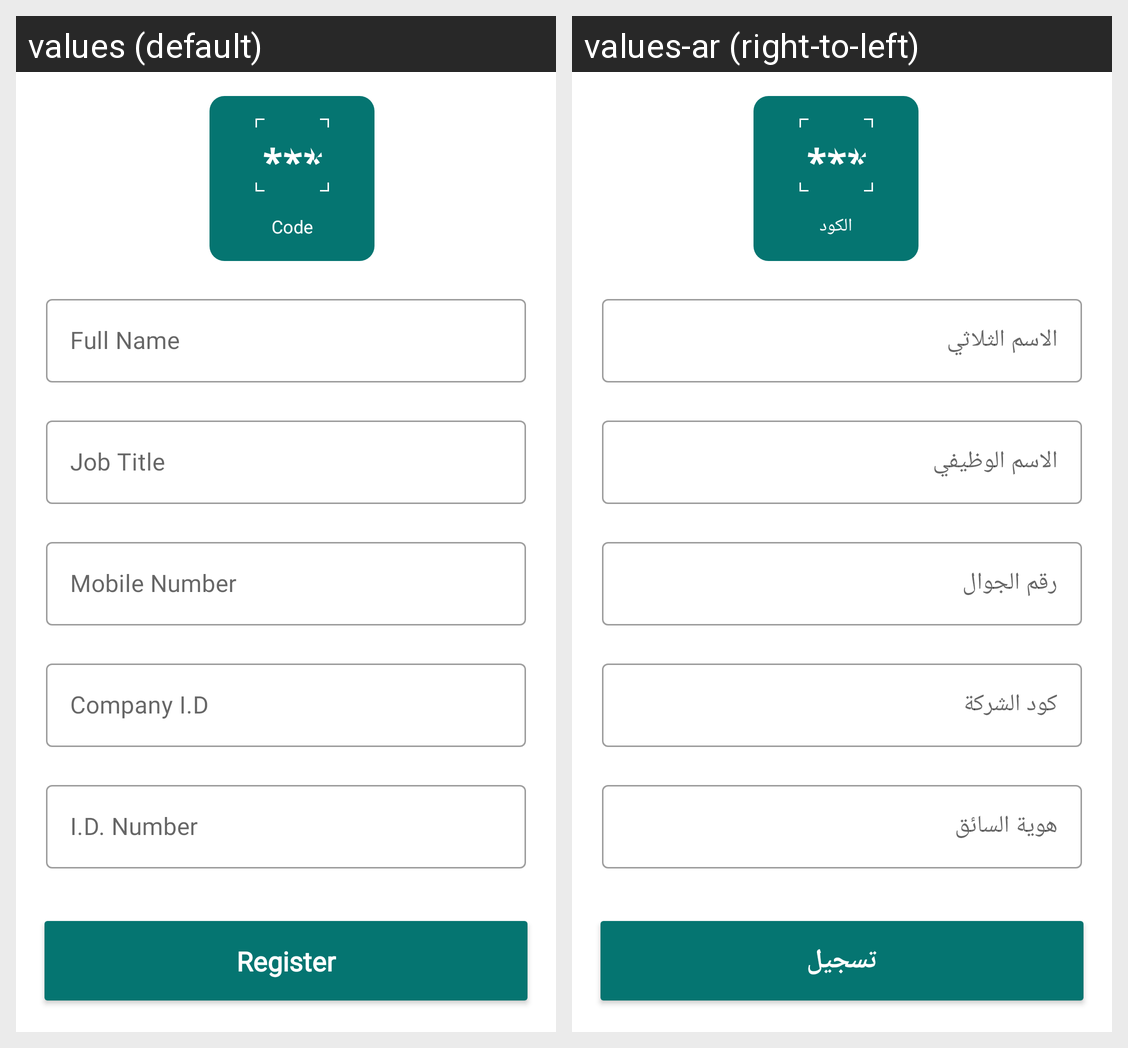

The Android screen above is rendered under two locales of the same app. Produce the string resources it draws, with the default and per-locale values.
Android screen res/layout/fragment_add_bind_user.xml rendered under 2 locales, left to right: values (default), values-ar (right-to-left). Device: Nexus 5 (rendered at 1080×1920; each locale shown at half size, 540×960, under a caption strip naming it); theme AppTheme.
Strings drawn on this screen, with the default value and each locale's value (text and hints the layout hard-codes, and strings that could not be matched under every locale, appear in the picture but are not listed):

code
  values: Code
  values-ar: الكود

full_name_bind
  values: Full Name
  values-ar: الاسم الثلاثي

job_title
  values: Job Title
  values-ar: الاسم الوظيفي

mobile_number
  values: Mobile Number
  values-ar: رقم الجوال

company_id
  values: Company I.D
  values-ar: كود الشركة

id_number
  values: I.D. Number
  values-ar: هوية السائق

register
  values: Register
  values-ar: تسجيل
